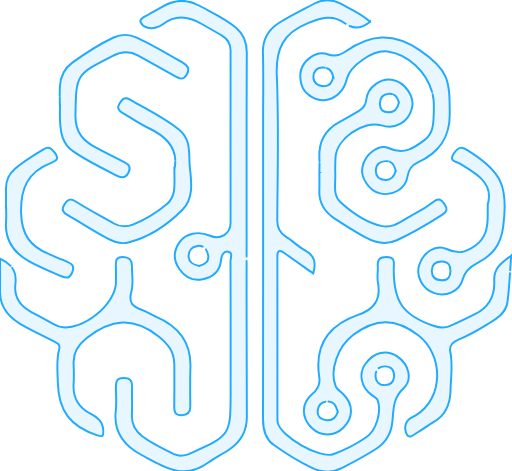
t = 0.00 s
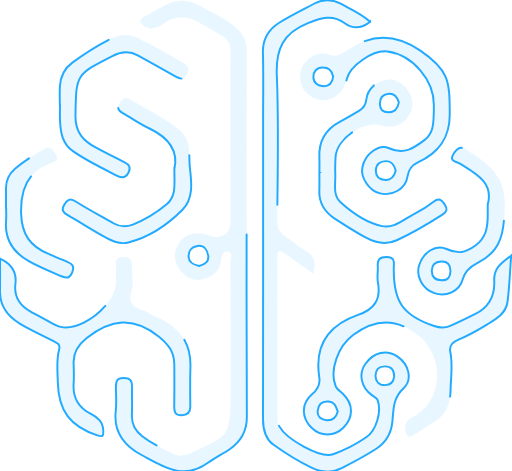
t = 1.50 s
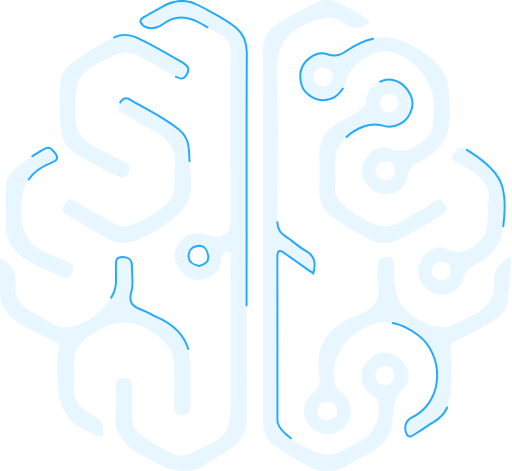
t = 3.50 s
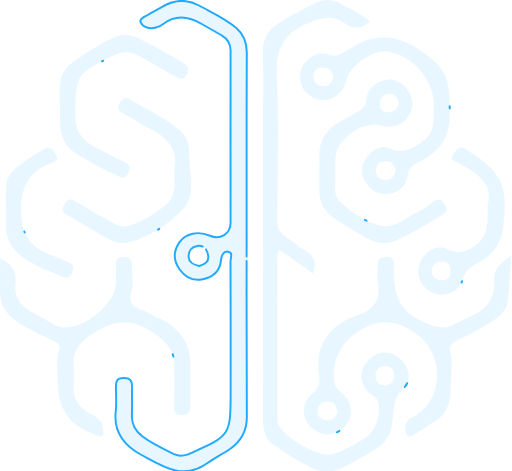
t = 5.00 s
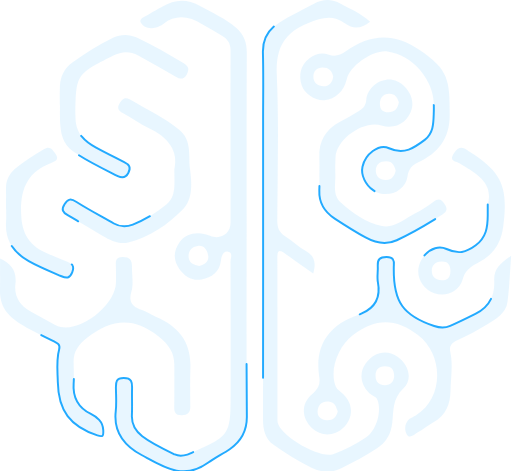
t = 6.63 s
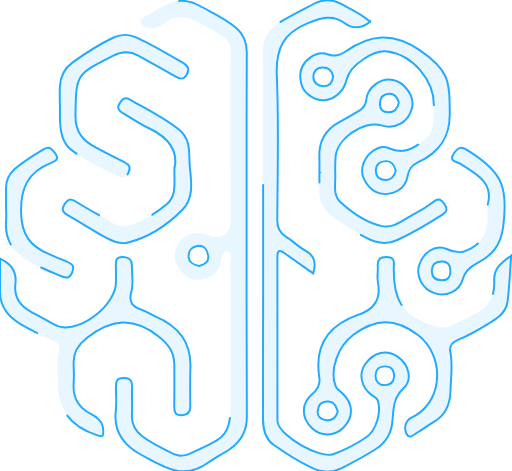
t = 8.88 s

The animated SVG that drew these frames (rendered in a browser with its animation timeline set to each time). Animation: 3 CSS @keyframes rules; one cycle of 10.00 s, repeats indefinitely.

<?xml version="1.0" encoding="UTF-8"?>
<svg id="Camada_1" class="loader" xmlns="http://www.w3.org/2000/svg" viewBox="0 0 261 240">
  <defs>
    <style>
    .loader {
    width: 100%;
    height: 100%;
  }

  .loader path.fill {
    fill: rgba(34, 170, 255, 0.1);
    animation: fill 4s ease-in-out infinite;
  }

  .loader .dash path {
    stroke: #2AF;
    stroke-width: 1px;
    stroke-linecap: round;
    animation: dashArray var(--sped, 10s) ease-in-out infinite,
      dashOffset var(--sped, 10s) linear infinite;
  }

  .loader .dash path.aaa {
    stroke-width: 2px;
    stroke-linecap: butt;
    clip-path: path('M 20.4603 48.5493 L 16.6461 46.9584 C 17.3209 48.3794 18.4917 49.5682 20.0447 50.2206 C 23.4007 51.6328 27.2707 50.0262 28.6694 46.6367 C 29.3464 44.9966 29.3509 43.1867 28.6806 41.5422 C 28.0103 39.8977 26.7434 38.6151 25.119 37.9315 C 23.5035 37.2544 21.7741 37.279 20.2547 37.8576 L 24.1961 39.5022 C 26.6719 40.5434 27.8427 43.4124 26.8104 45.9105 C 25.7803 48.4085 22.936 49.5905 20.4603 48.5493 Z');
  }

  .loader .dash path.big {
    stroke-width: 2px;
    filter: drop-shadow(0 0 2px #2AF);
    }

  @keyframes dashArray {
    0% {
      stroke-dasharray: 0 1 359 0;
    }

    50% {
      stroke-dasharray: 0 359 1 0;
    }

    100% {
      stroke-dasharray: 359 1 0 0;
    }
  }

  @keyframes dashOffset {
    0% {
      stroke-dashoffset: -5;
    }

    100% {
      stroke-dashoffset: -365;
    }
  }

  @keyframes fill {
    30%,
    55% {
      fill: #2AF0;
    }
  }
    </style>
  </defs>
  <g class="dash">
    <path style="--sped: 5s;"
    class="fill" pathLength="360" d="M125.72,119.54c0,30.92-.16,61.85.12,92.76.07,7.39-2.87,12.55-8.57,16.51-3.57,2.48-7.58,4.36-11.07,6.95-12.63,9.42-23.24,1.94-34.03-3.87-8.89-4.78-14.43-11.52-13.16-22.41.45-3.92.13-7.92.08-11.88-.04-2.8.08-4.94,3.99-4.94,4.18,0,4.33,2.24,4.24,5.32-.13,4.56.13,9.13-.08,13.68-.22,4.64,1.78,8.02,5.27,10.71,5.07,3.9,10.86,6.55,16.59,9.24,2.02.94,4.28.71,6.42.09.76-.22,1.46-.62,2.18-.94,19.54-8.62,19.87-9.12,19.87-30.33,0-22.4.04-44.79-.07-67.19,0-1.71,1.44-4.63-1.27-5-2.41-.34-3.34,2.04-3.6,4.52-.6,5.84-4.74,8.71-9.87,9.65-4.59.83-8.53-1.4-11.26-5.22-3.25-4.55-3.19-9.19.02-13.8,3.15-4.51,9.59-5.87,15.55-3.26,5.21,2.28,10.46-.92,10.47-6.59.02-29.34-.1-58.67,0-88.01,0-3.47-1.51-5.65-4.17-7.28-3.37-2.07-6.88-3.94-10.29-5.95-6.6-3.92-13.17-5.3-19.85-.12-1.07.84-2.43,1.41-3.74,1.79-3.19.94-6.56,0-7.79-2.64-.93-2.02,2.53-2.97,4.23-4.1,2.13-1.43,4.51-2.48,6.73-3.8,6.27-3.75,12.47-4.2,19.07-.55,6.41,3.54,13.15,6.48,18.76,11.33,3.88,3.35,5.35,7.41,5.32,12.58-.16,30.92-.09,61.85-.09,92.76h0ZM101.51,135.57c2.8-.7,5.06-2.18,4.64-5.17-.38-2.75-1.93-5.5-5.37-5.09-3.1.36-4.88,2.61-4.62,5.79.25,3.11,2.8,3.91,5.34,4.47h0Z"/>
    <path class="fill" pathLength="360" d="M188.67,10.98c-4.49,3.66-8.6,3.93-12.91.79-6.26-4.57-11.99-2.75-18.8,0-12.69,5.12-16.43,13.32-15.85,26.65,1.08,24.54.38,49.16.23,73.74-.03,3.76.88,6.32,4.19,8.33,3.54,2.15,6.54,5.23,10.15,7.23,4.73,2.6,5.54,6.19,4,11.6-5.03-3.54-9.87-6.82-14.57-10.29-2.75-2.03-3.72-1.45-3.71,1.88.04,27.56.02,55.12.03,82.67,0,.6.02,1.2.13,1.78,1.45,6.99,21.41,18.5,28.24,16.14,6.02-2.08,11.65-5.06,16.9-8.63,5.16-3.5,7.88-12.97,5.84-18.82-.55-1.55-1.92-1.88-2.99-2.68-5.58-4.11-6.92-10.98-3.15-16.13,4.26-5.82,10.63-7.26,16.08-3.61,5.83,3.9,8.14,11.69,3.13,16.36-5.52,5.14-4.97,11.25-5.61,17.15-.66,6.1-3.09,10.26-8.17,13.56-5.67,3.69-11.62,6.8-17.61,9.87-5.12,2.61-10.29,2.29-15.44-.2-6.8-3.3-13.21-7.28-19.32-11.67-4.39-3.15-5.4-7.88-5.39-13.15.09-50.75.05-101.52.05-152.27,0-11.5.22-23.01-.09-34.49-.18-6.9,2.54-11.64,8.28-15.26,5.72-3.62,11.8-6.53,17.75-9.67,4.57-2.42,8.99-2.52,13.6-.02,5.02,2.73,10.38,4.89,14.98,9.16h.03ZM200.93,191.84c.02-3.6-1.51-5.11-4.7-5.13-3.25-.02-4.73,1.78-4.79,4.71-.07,3.02,1.7,4.84,4.72,4.86,3.07.02,4.51-1.95,4.77-4.44h0Z"/>
    <path class="fill" pathLength="360" d="M260.57,130.27c-.67,8.93-.89,16.4-1.9,23.76-.77,5.63-5.67,8.44-10.02,11.12-4.88,3.01-9.94,5.83-15.21,8.07-3.14,1.33-4.58,2.97-3.89,6.17,1.4,6.5.26,12.96.12,19.45-.14,7.19-2.28,12.67-8.71,16.3-2.74,1.55-5.21,3.61-7.96,5.16-1.72.97-4.16,3.56-5.54,1.25-1.37-2.28-1.4-5.82,1.36-8.08.9-.74,2.08-1.14,3.1-1.76,14.28-8.64,14.43-30.71,1.29-40.82-11.62-8.95-21.84-8.69-33.22-.14-7.54,5.67-12.3,17.85-8.79,26.33.61,1.49,2.42,2.49,3.69,3.7,5.32,5.08,5.37,12.07.12,17.23-4.58,4.49-11.46,4.53-16.04.1-5.35-5.17-5.56-12.33.08-17.13,2.87-2.45,4.31-4.87,3.73-8.54-2.58-16.27,4.67-26.72,19.71-31.94,8.39-2.91,11.83-7.93,10.14-16.7-.52-2.67.12-5.54-.06-8.3-.21-3.32,1.07-4.48,4.43-4.53,3.47-.05,4.02,1.63,3.77,4.4-.06.6-.03,1.19-.04,1.79-.12,16.71,4.8,23.66,20.61,28.99,2.71.91,5.51,1.08,8.15-.07,4.35-1.89,8.6-4,12.84-6.12,7.28-3.64,9.96-9.58,9.61-16.87-.3-6.03,3.1-8.86,8.63-12.77l-.02-.03ZM172.19,209.73c-.87-2.16-1.34-4.76-4.65-5.06-3.49-.32-5.26,1.74-5.6,4.68-.35,3.01,1.71,4.63,4.66,4.83,3,.21,4.74-1.38,5.58-4.45Z"/>
    <path class="fill" pathLength="360" d="M.02,131.77c5.61,2.52,8.63,6.3,7.84,12.83-.77,6.34,2.13,11.09,7.75,14.16,4.18,2.27,8.33,4.59,12.53,6.82.86.46,1.82.81,2.78,1.01,11.04,2.29,28.11-11.51,28.2-22.78.02-2.77.04-5.56-.06-8.32-.09-2.59-.04-4.63,3.61-4.56,3.41.07,4.63,1.51,4.59,4.66-.07,4.36.91,8.99-.27,13.01-1.69,5.79.81,7.77,5.46,9.38,2.42.83,4.58,2.38,6.95,3.38,11.47,4.84,18.11,12.83,17.67,25.84-.23,6.74-.11,13.48-.07,20.22.02,3.01-1.35,4.18-4.36,4.24-3.39.06-3.87-1.73-3.83-4.5.11-7.13.09-14.27.04-21.41-.04-6.12-2.76-10.06-7.82-14.16-12.96-10.53-24.53-9-36.81.66-4.27,3.37-6.81,6.98-6.7,12.4.07,3.57.28,7.15.02,10.7-.53,7.12,2.19,12.2,8.57,15.51,3.34,1.73,6.31,3.78,6.53,8.34.14,2.82,0,3.7-3.01,2.69-13.84-4.62-19.9-12.55-20.16-27.2-.11-5.52-.87-11.1.67-16.56.77-2.7-1.07-3.43-2.89-4.33-4.63-2.27-9.29-4.5-13.82-6.95C5.97,162.84-.16,157.82,0,148.26c.1-5.45.02-10.9.02-16.49H.02Z"/>
    <path class="fill" pathLength="360" d="M221.18,53.57c.02-13-10.89-25.62-23.66-27.38-7.18-.99-19.1,7.11-20.76,14.12-1.44,6.07-5.82,10.23-11.3,10.72-4.53.41-10.35-3.17-11.67-7.6-1.6-5.35-.74-10.19,3.98-13.84,2.88-2.23,6.33-3.06,9.55-1.88,3.51,1.3,6.07.37,8.8-1.51,12.51-8.61,23.95-10.08,37.98-.6,14.6,9.86,15.18,15.32,15.16,32.8,0,12.16-5.76,19.51-16.24,24.35-2.83,1.31-4.76,3.28-5.29,7.13-.87,6.42-7.81,10.22-14.01,8.65-5.69-1.45-10.14-8.22-8.94-13.6,1.42-6.32,8.15-11.82,13.54-9.41,7.77,3.49,12.92-.28,18.2-4.28,4.81-3.64,4.42-9.36,4.63-14.68.04-.99,0-1.98,0-2.98h.02ZM201.72,86.97c-.59-2.53-1.52-4.82-4.77-4.88-3.29-.06-5.36,1.62-5.37,4.87,0,2.95,1.98,4.58,4.94,4.71,3.17.15,4.47-1.89,5.19-4.7ZM169.86,39.05c-.6-2.92-2.17-4.65-5.27-4.65-3.26-.02-4.87,2.07-4.84,4.86.02,2.95,2.25,4.66,5.15,4.66s4.58-1.95,4.95-4.88h0Z"/>
    <path class="fill" pathLength="360" d="M162.82,88.08c0-2.57.12-5.15-.02-7.73-.43-8.42,3.14-14.44,10.57-18.36,3.33-1.76,6.56-3.69,9.79-5.62,2.09-1.26,3.29-2.81,3.57-5.61.65-6.52,7.49-11.27,13.63-10.07,6.11,1.19,11.09,8.58,9.66,14.3-1.85,7.34-8.42,11.09-15.58,8.88-9.03-2.78-22.93,6.88-23.4,16.32-.13,2.77-.27,5.56-.12,8.32.28,5.02-1.57,10.69,2.82,14.67,6.06,5.48,12.89,10.28,20.89,12.02,6.4,1.39,11.44-3.69,16.86-6.38,3.35-1.67,6.57-3.71,9.54-6.01,2.75-2.13,4.1-1.01,5.64,1.31,1.5,2.26,1.35,3.62-1.12,5.2-7.52,4.81-15.18,9.35-23.29,13.1-5.6,2.59-10.93,1.35-15.93-1.42-5.37-2.98-10.57-6.26-15.7-9.62-5.13-3.35-8.11-8-7.85-14.39.12-2.97.02-5.94.02-8.92h.03,0ZM203.34,52.12c-.7-2.28-1.91-4.56-5.07-4.39-3.02.16-4.58,2.11-4.61,5.13-.03,2.92,1.51,4.38,4.41,4.34,3.06-.04,4.69-1.7,5.25-5.08h0Z"/>
    <path class="fill" pathLength="360" d="M30.5,53.54c0-3.17-.14-6.35.03-9.51.28-4.97,2.2-9.17,6.36-12.17,6.59-4.75,13.39-9.17,20.76-12.67,4.02-1.91,8.04-1.94,12.05-.1,8.3,3.8,16.11,8.5,23.97,13.14,2.64,1.55,2.94,3.38,1.41,5.91-1.55,2.56-3.29,2.16-5.47.91-6.35-3.66-12.74-7.26-19.16-10.78-4.29-2.36-8.34-2.2-12.91.12-19.12,9.67-18.74,9.55-19.07,30.69-.13,8.49,4.16,12.71,10.52,16.18,4.69,2.56,9.49,4.96,14.31,7.29,2.62,1.27,3.59,2.77,2.1,5.61-1.35,2.58-3.04,2.69-5.37,1.53-7.78-3.92-15.68-7.61-22.85-12.68-5.36-3.78-6.25-9.32-6.57-15.15-.15-2.76-.03-5.55-.03-8.32h-.09Z"/>
    <path class="fill" pathLength="360" d="M88.9,86.21c2.14-9.46-3.22-16.28-12.96-20.88-4.64-2.19-8.87-5.22-13.36-7.73-2.1-1.17-3.03-2.53-1.73-4.76,1.16-1.98,2.53-3.81,5.19-2.25,8.51,5.01,17.52,9.21,25.29,15.47,6.62,5.34,4.67,13.14,5.51,19.89.88,7.13,1.79,15.29-3.82,20.95-7.69,7.75-16.81,13.96-27.64,16.67-4.63,1.16-8.97-1.08-12.97-3.35-6.02-3.43-11.88-7.14-17.9-10.57-2.56-1.46-3.39-2.81-1.61-5.61,1.83-2.89,3.28-2.94,6.12-1.13,6.17,3.93,12.68,7.32,19.03,10.97,3.15,1.8,6.25,1.9,9.66.56,6.34-2.51,12.08-6.06,17.24-10.36,5.04-4.2,3.91-10.41,3.94-17.88h0Z"/>
    <path class="fill" pathLength="360" d="M248.63,104.23c3.17-11.16-5.97-15.8-14.4-21-1.67-1.04-5.68-.86-2.83-5.16,2.32-3.5,4.36-3.35,7.22-1.32.33.23.65.45.99.66,16.7,10.61,19.44,18.25,16.91,38.06-1.19,9.33-5.55,14.73-13.24,18.64-3.55,1.79-6.27,3.89-7.45,8.34-1.63,6.14-8.57,8.98-14.41,6.95-5.96-2.08-9.49-8.47-7.81-14.09,1.95-6.52,8.36-11.06,14.02-8.43,5.92,2.75,9.94,1.85,14.89-1.87,5.4-4.08,6.08-9.33,6.11-15.18v-5.59h0ZM229.61,137.93c-.02-3.12-1.49-4.82-4.71-4.65-3.03.16-4.84,1.91-4.78,4.88.06,2.99,2.03,4.61,5.02,4.66,3.25.07,4.55-1.83,4.47-4.9h0Z"/>
    <path class="fill" pathLength="360" d="M3.06,106.23c0-3.37.06-6.73,0-10.09-.09-4.05,1.56-7.44,4.45-9.99,4.45-3.94,9.55-6.99,14.66-10.05,3.31-1.99,4.48,0,6.08,2.17,2.22,3.02-.32,4-2.18,4.73-12.03,4.67-15.75,13.1-15.3,25.98.37,10.75,4.75,16.48,13.72,20.29,3.27,1.39,6.54,2.83,9.85,4.15,2.59,1.03,3.71,2.24,2.47,5.35-1.28,3.17-2.86,3.12-5.48,2.01-5.63-2.41-11.32-4.65-16.67-7.69-7.97-4.53-12.29-10.92-11.56-20.32.16-2.16.03-4.35.03-6.53h-.05Z"/>
  </g>
</svg>


